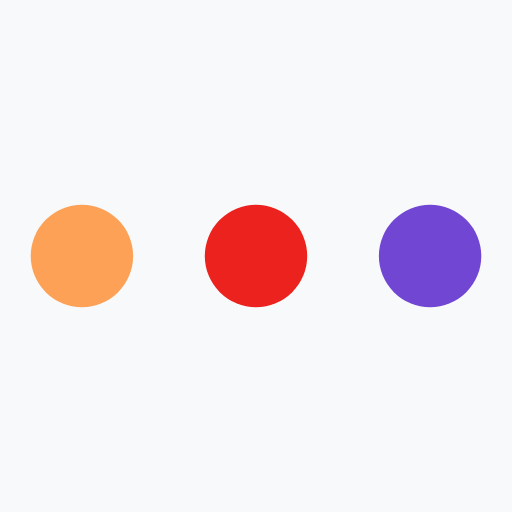
t = 0.00 s
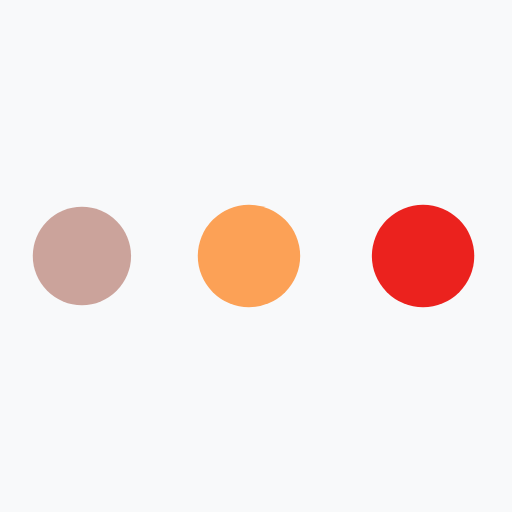
t = 0.45 s
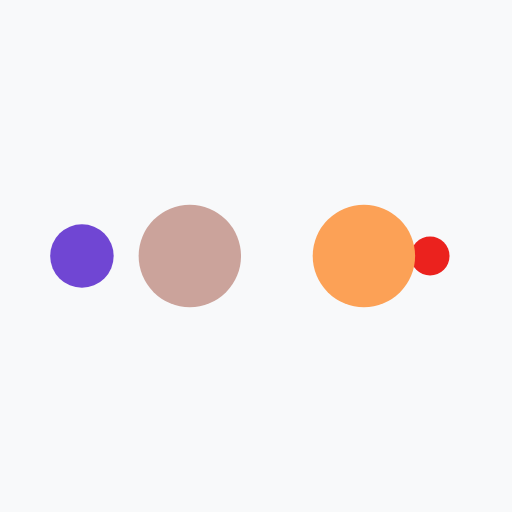
t = 0.74 s
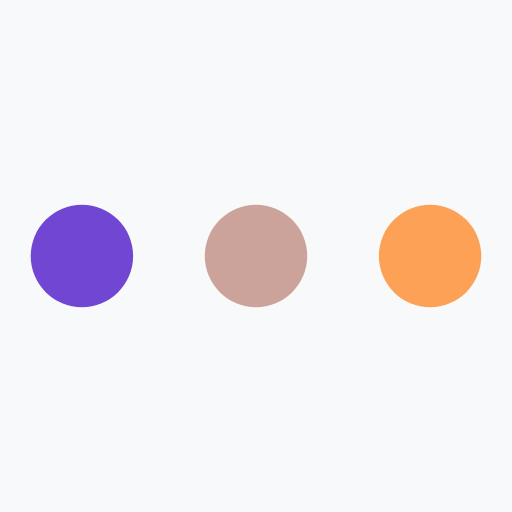
t = 1.19 s
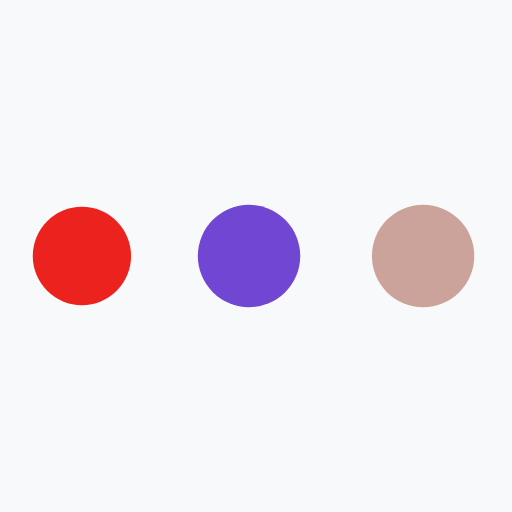
t = 1.64 s
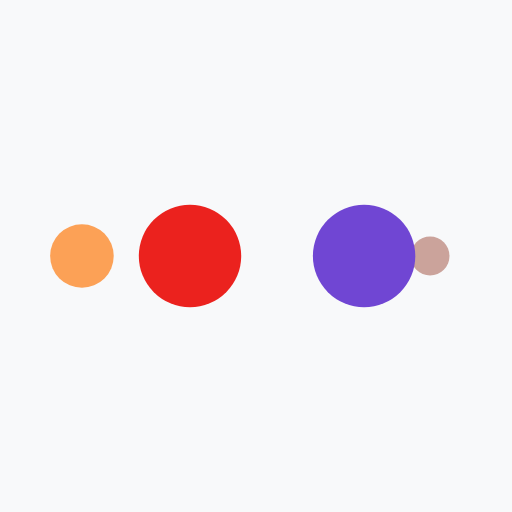
t = 1.94 s

The animated SVG that drew these frames (rendered in a browser with its animation timeline set to each time). Animation: 10 SMIL elements (animate=10); one cycle of 2.38 s, repeats indefinitely.

<?xml version="1.0" encoding="utf-8"?>
<svg xmlns="http://www.w3.org/2000/svg" xmlns:xlink="http://www.w3.org/1999/xlink" style="margin: auto; background: rgb(248, 249, 250); display: block; shape-rendering: auto;" width="48px" height="48px" viewBox="0 0 100 100" preserveAspectRatio="xMidYMid">
<circle cx="84" cy="50" r="10" fill="#7046d3">
    <animate attributeName="r" repeatCount="indefinite" dur="0.5952380952380952s" calcMode="spline" keyTimes="0;1" values="10;0" keySplines="0 0.5 0.5 1" begin="0s"></animate>
    <animate attributeName="fill" repeatCount="indefinite" dur="2.380952380952381s" calcMode="discrete" keyTimes="0;0.25;0.5;0.75;1" values="#7046d3;#eb221e;#fca156;#cba39b;#7046d3" begin="0s"></animate>
</circle><circle cx="16" cy="50" r="10" fill="#7046d3">
  <animate attributeName="r" repeatCount="indefinite" dur="2.380952380952381s" calcMode="spline" keyTimes="0;0.25;0.5;0.75;1" values="0;0;10;10;10" keySplines="0 0.5 0.5 1;0 0.5 0.5 1;0 0.5 0.5 1;0 0.5 0.5 1" begin="0s"></animate>
  <animate attributeName="cx" repeatCount="indefinite" dur="2.380952380952381s" calcMode="spline" keyTimes="0;0.25;0.5;0.75;1" values="16;16;16;50;84" keySplines="0 0.5 0.5 1;0 0.5 0.5 1;0 0.5 0.5 1;0 0.5 0.5 1" begin="0s"></animate>
</circle><circle cx="50" cy="50" r="10" fill="#cba39b">
  <animate attributeName="r" repeatCount="indefinite" dur="2.380952380952381s" calcMode="spline" keyTimes="0;0.25;0.5;0.75;1" values="0;0;10;10;10" keySplines="0 0.5 0.5 1;0 0.5 0.5 1;0 0.5 0.5 1;0 0.5 0.5 1" begin="-0.5952380952380952s"></animate>
  <animate attributeName="cx" repeatCount="indefinite" dur="2.380952380952381s" calcMode="spline" keyTimes="0;0.25;0.5;0.75;1" values="16;16;16;50;84" keySplines="0 0.5 0.5 1;0 0.5 0.5 1;0 0.5 0.5 1;0 0.5 0.5 1" begin="-0.5952380952380952s"></animate>
</circle><circle cx="84" cy="50" r="10" fill="#fca156">
  <animate attributeName="r" repeatCount="indefinite" dur="2.380952380952381s" calcMode="spline" keyTimes="0;0.25;0.5;0.75;1" values="0;0;10;10;10" keySplines="0 0.5 0.5 1;0 0.5 0.5 1;0 0.5 0.5 1;0 0.5 0.5 1" begin="-1.1904761904761905s"></animate>
  <animate attributeName="cx" repeatCount="indefinite" dur="2.380952380952381s" calcMode="spline" keyTimes="0;0.25;0.5;0.75;1" values="16;16;16;50;84" keySplines="0 0.5 0.5 1;0 0.5 0.5 1;0 0.5 0.5 1;0 0.5 0.5 1" begin="-1.1904761904761905s"></animate>
</circle><circle cx="16" cy="50" r="10" fill="#eb221e">
  <animate attributeName="r" repeatCount="indefinite" dur="2.380952380952381s" calcMode="spline" keyTimes="0;0.25;0.5;0.75;1" values="0;0;10;10;10" keySplines="0 0.5 0.5 1;0 0.5 0.5 1;0 0.5 0.5 1;0 0.5 0.5 1" begin="-1.7857142857142856s"></animate>
  <animate attributeName="cx" repeatCount="indefinite" dur="2.380952380952381s" calcMode="spline" keyTimes="0;0.25;0.5;0.75;1" values="16;16;16;50;84" keySplines="0 0.5 0.5 1;0 0.5 0.5 1;0 0.5 0.5 1;0 0.5 0.5 1" begin="-1.7857142857142856s"></animate>
</circle>
<!-- [ldio] generated by https://loading.io/ --></svg>
